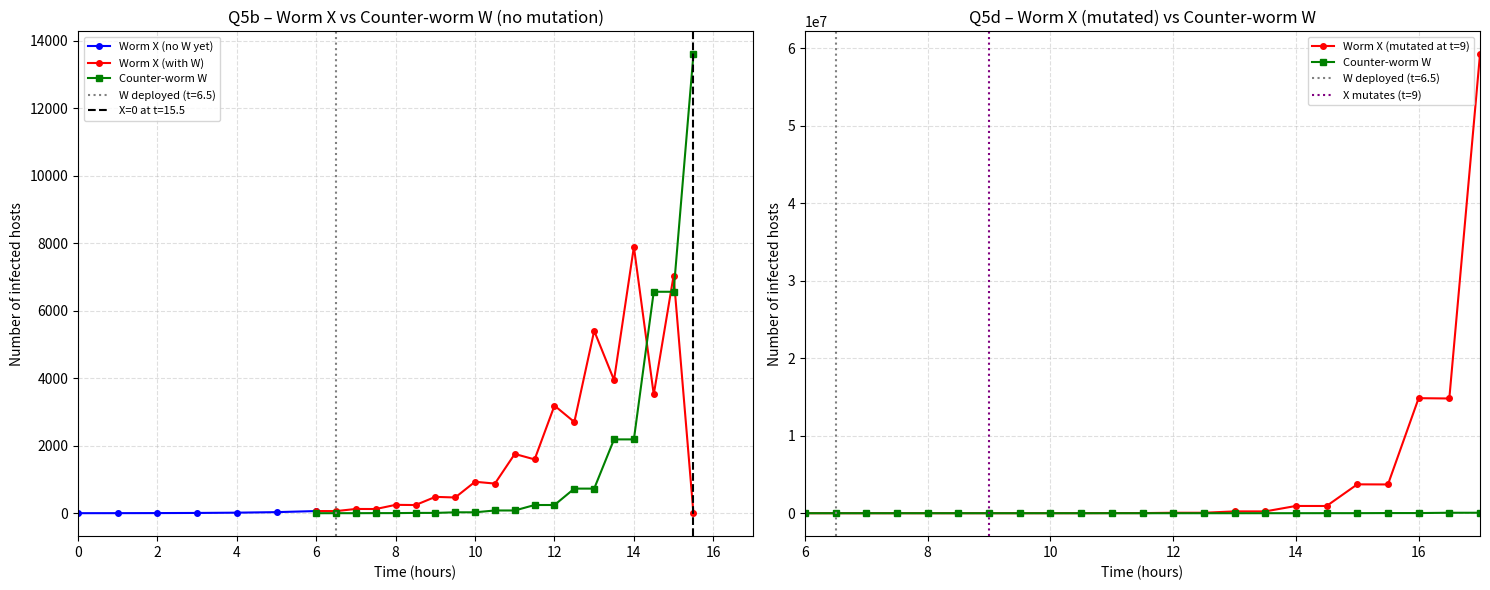

This chart was generated by the following Python code:
"""
q5.py - Assignment 2, Question 5
Simulates the spread of Worm X and Counter-worm W, with and without mutation.

Rules:
  Worm X  : spreads to 1 new uninfected host per infected host, every hour
             (i.e. X doubles each hour on integer time steps)
  Worm W  : deployed at t=6.5 on one X-infected host; spreads to 2 X-infected
             hosts every half-hour (W triples every half-hour: W -> 3W)
  Mutation: at t=9 Worm X mutates to spread to 3 new hosts per hour
             (X quadruples each hour on integer time steps)
"""

import matplotlib.pyplot as plt

# Q5a  Pure Worm X spread (no counter-worm), 24 hours

print("=" * 55)
print("Q5a – Worm X growth (no counter-worm), t = 0..24")
print("=" * 55)
print(f"{'Hour':>5}  {'Infected':>14}")
print("-" * 25)
x_only = {}
for t in range(25):
    x_only[t] = 2 ** t
    print(f"{t:>5}  {x_only[t]:>14,}")

# Q5b  Worm X vs Counter-worm W (half-hour steps)

print()
print("=" * 65)
print("Q5b – Worm X vs Counter-worm W (half-hour steps, no mutation)")
print("=" * 65)

# Simulate at 0.5-hour resolution from t=0 to t=20
# Before t=6.5: only X exists (doubles at integer hours)
# At t=6.5:     W=1 deployed, X reduced by 1
# Each integer hour (t >= 7):  X doubles (X -> 2X)
# Each half-hour  (t >= 7):    W spreads: X -= 2W, W += 2W  (W triples)

time_steps = [t / 2 for t in range(0, 41)]  # 0.0, 0.5, …, 20.0

X = 1   # initial infections
W = 0

records = []

for t in time_steps:
    event = ""

    if t < 6.5:
        # X doubles on integer hours
        if t == int(t) and t > 0:
            X *= 2
            event = "X spreads (×2)"
    elif t == 6.5:
        W = 1
        X -= 1   # W infects one X host
        event = "W deployed"
    else:
        # Integer hour: X doubles first
        if t == int(t):
            X *= 2
            event = "X spreads (×2)"
        # Half-hour (and t==6.5 already handled): W spreads
        if t != int(t):
            spread = 2 * W
            actual_spread = min(spread, X)   # can't convert more than exist
            X -= actual_spread
            W += actual_spread
            event = f"W spreads (×3)" if actual_spread == spread else f"W spreads (limited, -{actual_spread})"

    records.append((t, X, W, event))

    if X == 0 and W > 0:
        print(f"{'Time':>6}  {'X-infected':>12}  {'W-infected':>12}  Event")
        print("-" * 65)
        for r in records:
            print(f"{r[0]:>6.1f}  {r[1]:>12,}  {r[2]:>12,}  {r[3]}")
        print(f"\n  -> X eradicated at t = {t}")
        break


# Q5d  Mutation at t=9: X spreads to 3 new hosts/hour (quadruples)

print()
print("=" * 65)
print("Q5d – Worm X (mutated at t=9) vs Counter-worm W")
print("=" * 65)

X_m = 1
W_m = 0
records_mut = []
MUTATION_TIME = 9.0

for t in time_steps:
    event = ""

    if t < 6.5:
        if t == int(t) and t > 0:
            X_m *= 2
            event = "X spreads (×2)"
    elif t == 6.5:
        W_m = 1
        X_m -= 1
        event = "W deployed"
    else:
        if t == int(t):
            multiplier = 4 if t >= MUTATION_TIME else 2
            X_m *= multiplier
            label = "×4 (mutated)" if t >= MUTATION_TIME else "×2"
            event = f"X spreads ({label})"
        if t != int(t):
            spread = 2 * W_m
            actual_spread = min(spread, X_m)
            X_m -= actual_spread
            W_m += actual_spread
            event = "W spreads (×3)"

    records_mut.append((t, X_m, W_m, event))

    if X_m == 0 and W_m > 0:
        break   # eradicated

print(f"{'Time':>6}  {'X-infected':>14}  {'W-infected':>12}  Event")
print("-" * 70)
# Print only from t=6.5 onwards for readability
for r in records_mut:
    if r[0] >= 6.5:
        print(f"{r[0]:>6.1f}  {r[1]:>14,}  {r[2]:>12,}  {r[3]}")
    if r[0] >= 17:   # stop printing after t=17 to keep output manageable
        print("  ... (X continues unbounded growth)")
        break

x_eradicated = any(r[1] == 0 for r in records_mut)
print(f"\n  -> X {'eradicated' if x_eradicated else 'NOT eradicated (unbounded growth)'}")


# Plots

fig, axes = plt.subplots(1, 2, figsize=(15, 6))

# --- Plot 1: No mutation ---
ts_b  = [r[0] for r in records if r[0] >= 6.0]
xs_b  = [r[1] for r in records if r[0] >= 6.0]
ws_b  = [r[2] for r in records if r[0] >= 6.0]
ts_a  = list(range(7))   # t=0..6 for pure X
xs_a  = [x_only[t] for t in ts_a]

ax = axes[0]
ax.plot(ts_a, xs_a, "b-o", markersize=4, label="Worm X (no W yet)")
ax.plot(ts_b, xs_b, "r-o", markersize=4, label="Worm X (with W)")
ax.plot(ts_b, ws_b, "g-s", markersize=4, label="Counter-worm W")
ax.axvline(6.5, color="gray", linestyle=":", label="W deployed (t=6.5)")

# Mark eradication
for r in records:
    if r[1] == 0:
        ax.axvline(r[0], color="black", linestyle="--", label=f"X=0 at t={r[0]}")
        break

ax.set_title("Q5b – Worm X vs Counter-worm W (no mutation)")
ax.set_xlabel("Time (hours)")
ax.set_ylabel("Number of infected hosts")
ax.legend(fontsize=8)
ax.grid(True, linestyle="--", alpha=0.4)
ax.set_xlim(0, 17)

# --- Plot 2: With mutation ---
ts_m = [r[0] for r in records_mut if r[0] >= 6.0 and r[0] <= 17]
xs_m = [r[1] for r in records_mut if r[0] >= 6.0 and r[0] <= 17]
ws_m = [r[2] for r in records_mut if r[0] >= 6.0 and r[0] <= 17]

ax2 = axes[1]
ax2.plot(ts_m, xs_m, "r-o", markersize=4, label="Worm X (mutated at t=9)")
ax2.plot(ts_m, ws_m, "g-s", markersize=4, label="Counter-worm W")
ax2.axvline(6.5, color="gray", linestyle=":", label="W deployed (t=6.5)")
ax2.axvline(9.0, color="purple", linestyle=":", label="X mutates (t=9)")

ax2.set_title("Q5d – Worm X (mutated) vs Counter-worm W")
ax2.set_xlabel("Time (hours)")
ax2.set_ylabel("Number of infected hosts")
ax2.legend(fontsize=8)
ax2.grid(True, linestyle="--", alpha=0.4)
ax2.set_xlim(6, 17)

plt.tight_layout()
plt.savefig("q5_worm_spread.png", dpi=150)
plt.show()
print("\nPlot saved as q5_worm_spread.png")
